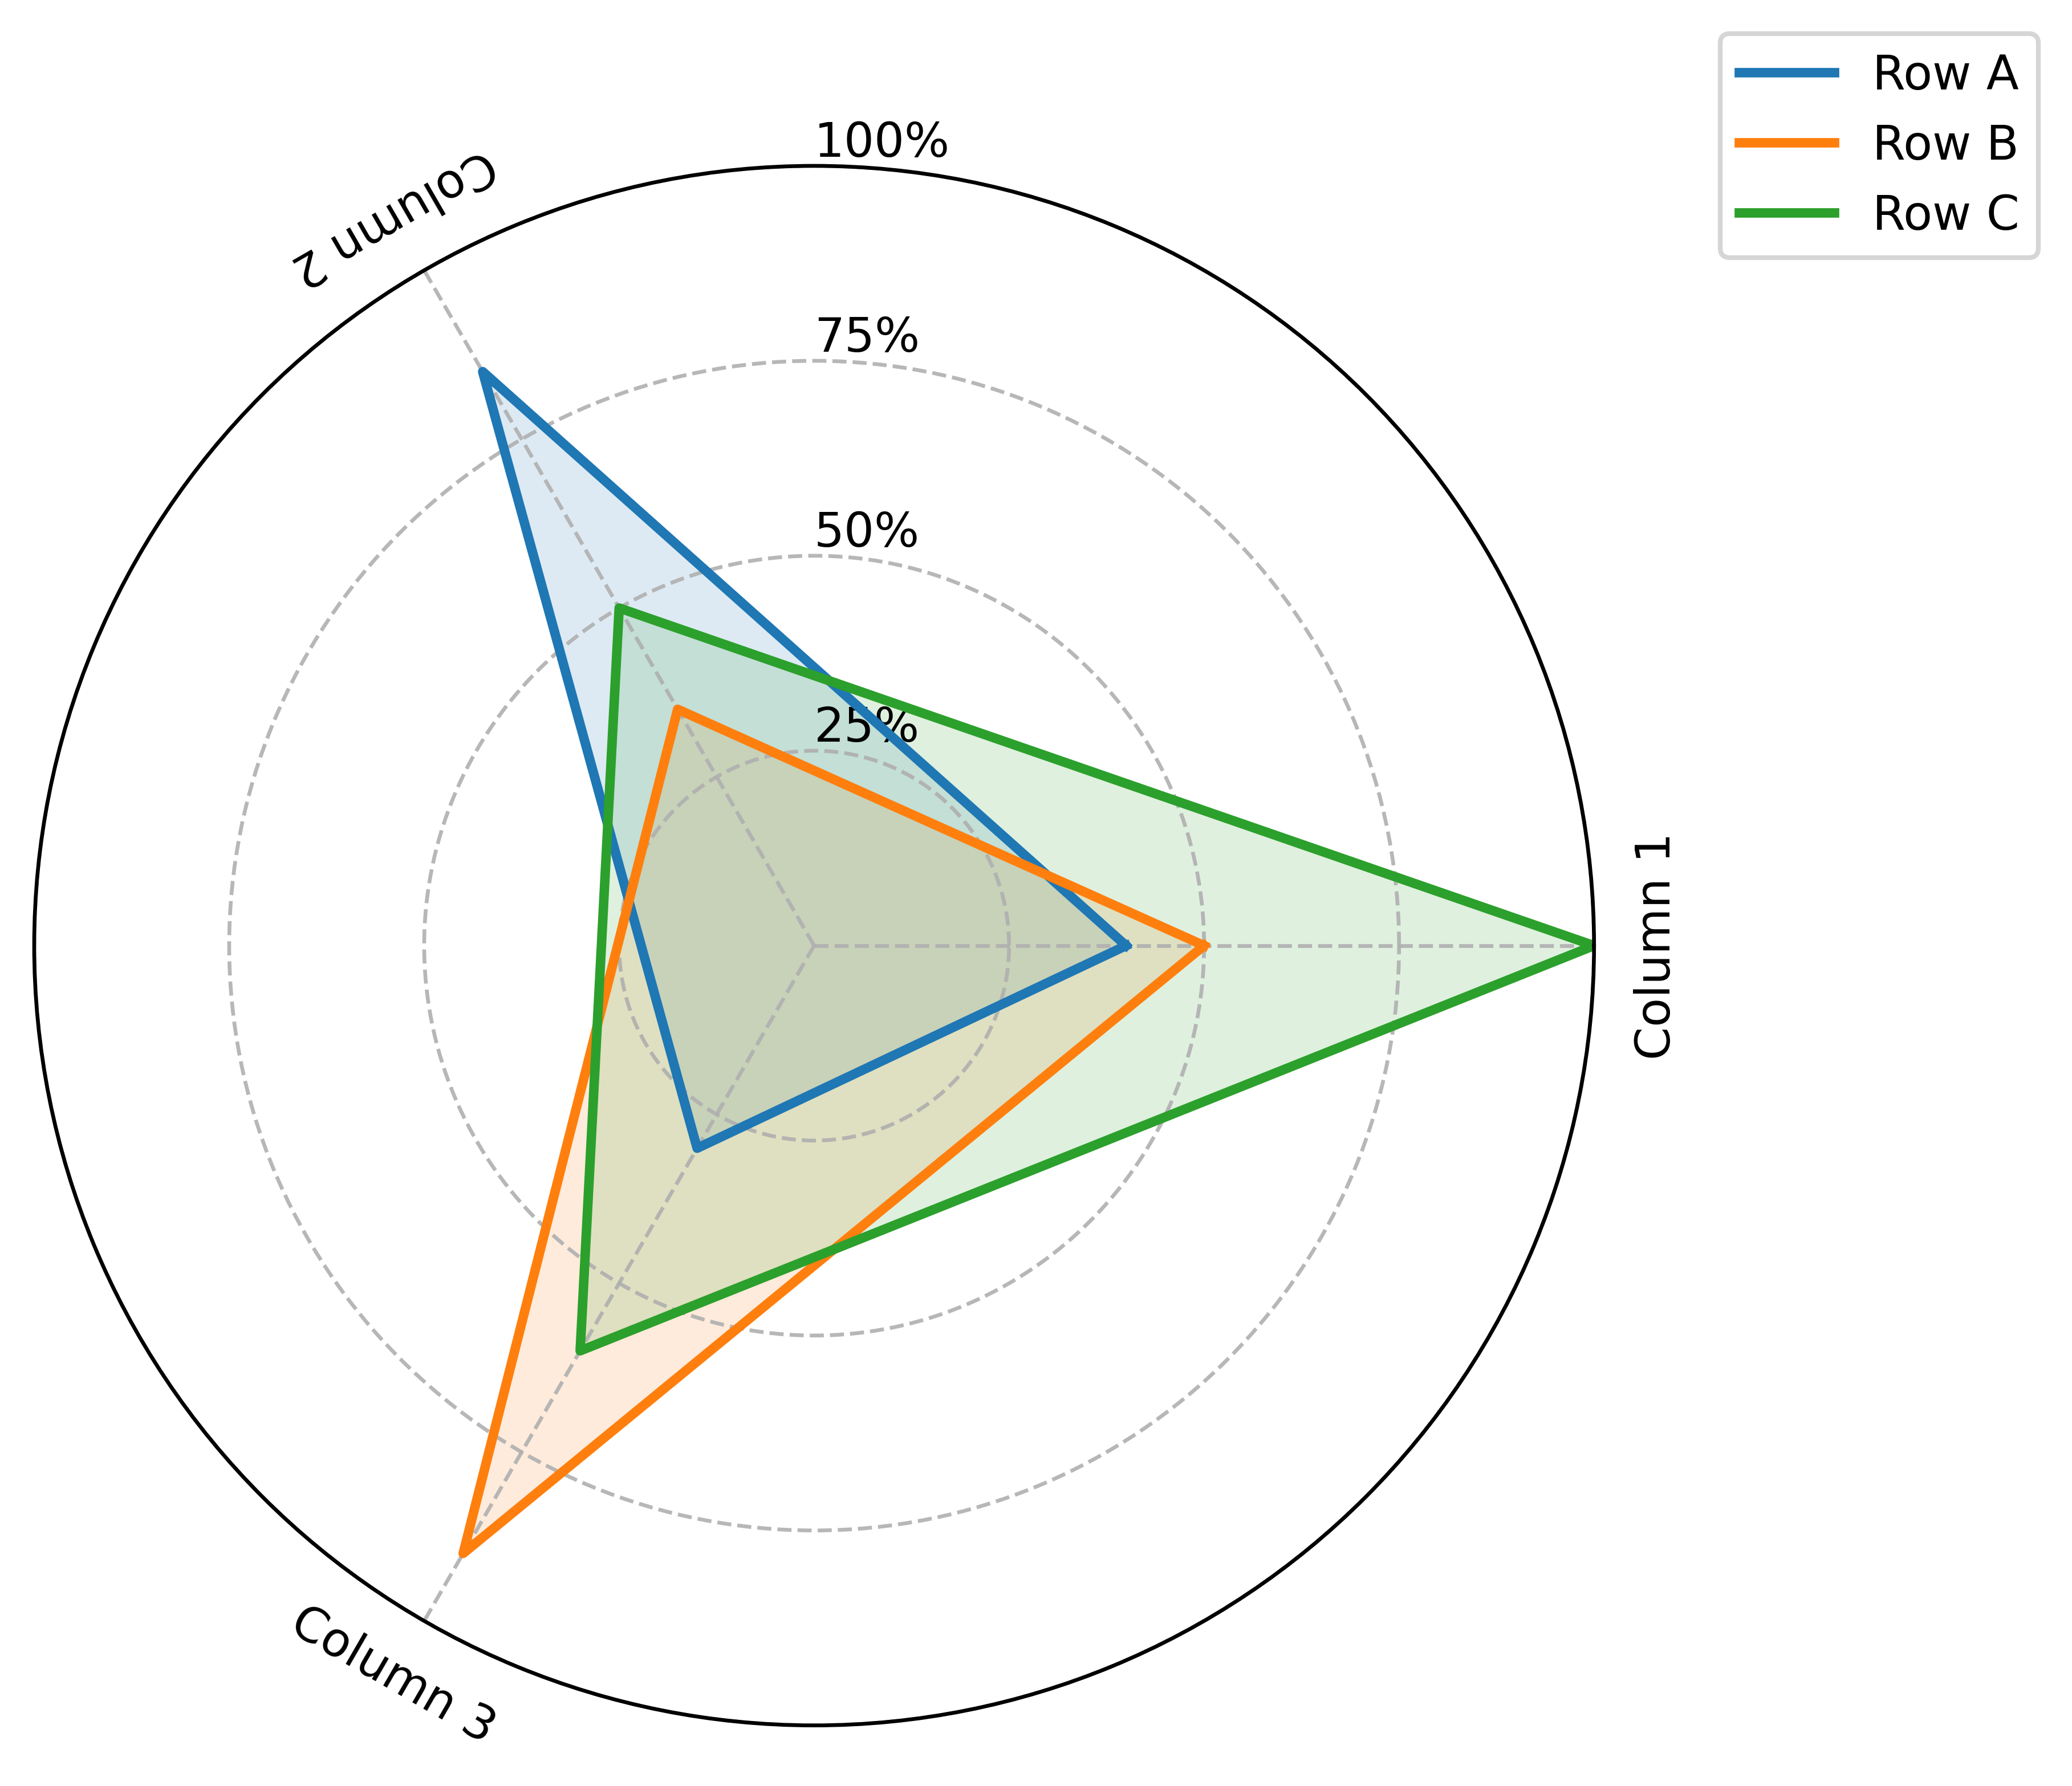

This figure's Python source:
#!/usr/bin/python3

import matplotlib.pyplot as plt
import numpy as np


def radar_chart1(
        data = {
            "Row A": {
                "Column 1": 40,
                "Column 2": 85,
                "Column 3": 30
            },
            "Row B": {
                "Column 1": 50,
                "Column 2": 35,
                "Column 3": 90
            },
            "Row C": {
                "Column 1": 100,
                "Column 2": 50,
                "Column 3": 60
            }
        },
        figsize=(6, 6),
        r_ticks = [25, 50, 75, 100],
        axis_alpha=0.9,
        plot_linewidth=2,
        plot_alpha=0.15,
        output_filepath="radar_chart1.png"
    ):
    categories = list(next(iter(data.values())).keys())
    n_vars = len(categories)

    angles = np.linspace(0, 2 * np.pi, n_vars, endpoint=False)
    angles_closed = np.append(angles, angles[0])

    fig, ax = plt.subplots(figsize=figsize, subplot_kw=dict(polar=True))

    # --- Limites radiais (percentual) ---
    ax.set_ylim(0, 100)

    # --- Ticks radiais percentuais ---
    
    ax.set_yticks(r_ticks)
    ax.set_yticklabels([f"{v}%" for v in r_ticks])
    ax.set_rlabel_position(90)  # posição dos rótulos (% no topo)

    # --- Grid radial leve ---
    ax.yaxis.grid(True, linestyle="--", alpha=axis_alpha)
    ax.xaxis.grid(True, linestyle="--", alpha=axis_alpha)

    # --- Plot ---
    for label, values in data.items():
        stats = list(values.values())
        stats += stats[:1]

        ax.plot(angles_closed, stats, linewidth=plot_linewidth, label=label)
        ax.fill(angles_closed, stats, alpha=plot_alpha)

    # --- Manter eixos angulares ---
    ax.set_xticks(angles)
    ax.set_xticklabels([])

    # --- Rótulos tangenciais das categorias ---
    r_label = 108  # levemente fora do máximo

    for angle, label in zip(angles, categories):
        angle_deg = np.degrees(angle)

        rotation = angle_deg + 90

        ax.text(
            angle,
            r_label,
            label,
            rotation=rotation,
            rotation_mode="anchor",
            ha="center",
            va="center"
        )

    ax.legend(loc="upper right", bbox_to_anchor=(1.3, 1.1))

    
    plt.tight_layout(pad=0.5)  
    
    plt.savefig(output_filepath, 
                bbox_inches='tight', 
                pad_inches=0.1, 
                dpi=600, 
                transparent=True)


if __name__ == "__main__":
    radar_chart1()

